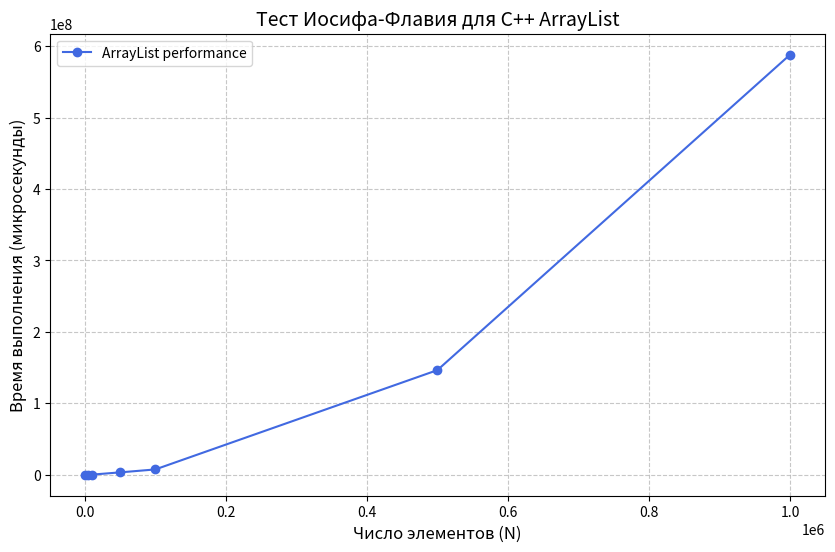

Source code (Python):
import matplotlib.pyplot as plt

sizes = [1000, 5000, 10_000, 50_000, 100_000, 500_000, 1_000_000]
microseconds = [1406, 34081, 135633, 3280478, 7404990, 146452177, 588028995]

plt.figure(figsize=(10, 6))

plt.plot(sizes, microseconds, 'o-', label='ArrayList performance', color='royalblue')

plt.title("Тест Иосифа-Флавия для C++ ArrayList", fontsize=14)
plt.xlabel("Число элементов (N)", fontsize=12)
plt.ylabel("Время выполнения (микросекунды)", fontsize=12)
plt.grid(True, linestyle='--', alpha=0.7)
plt.legend()

plt.show()
